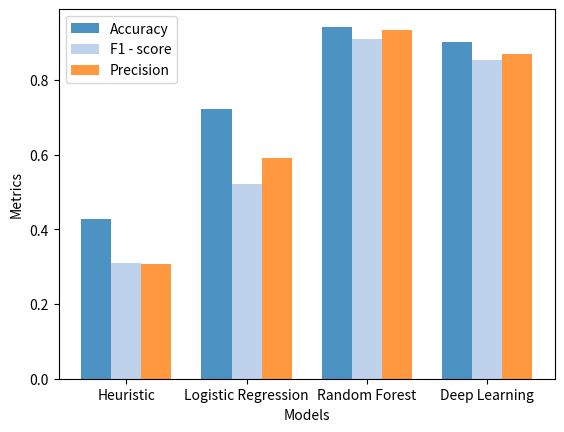

The script that saved this image:
#!/usr/bin/env python
# coding: utf-8

# In[41]:


import pandas as pd
import matplotlib.pyplot as plt
import numpy as np


# In[52]:


data = {
    'Metrics': ['Accuracy', 'F1 - score', 'Precision'],
    'Heuristic': [0.427, 0.31, 0.307],
    'Logistic Regression': [0.723, 0.522, 0.591],
    'Random Forest': [0.943, 0.909, 0.935],
    'Deep Learning': [0.901, 0.854, 0.871]
}

df = pd.DataFrame(data)


# In[53]:


def plot_model_metrics(df):
    models = df.columns[1:]
    metrics = df.iloc[:, 0]
    num_models = len(models)

    bar_width = 0.25
    opacity = 0.8

    for i, metric in enumerate(metrics):
        values = df.iloc[i, 1:].astype(float)
        index = np.arange(num_models) + i * bar_width

        plt.bar(index, values, bar_width,
                alpha=opacity,
                color=plt.cm.tab20(i),
                label=metric)

    plt.xlabel('Models')
    plt.ylabel('Metrics')
    plt.xticks(np.arange(num_models) + bar_width, models)
    plt.legend()

    plt.show()


# In[54]:


plot_model_metrics(df)

